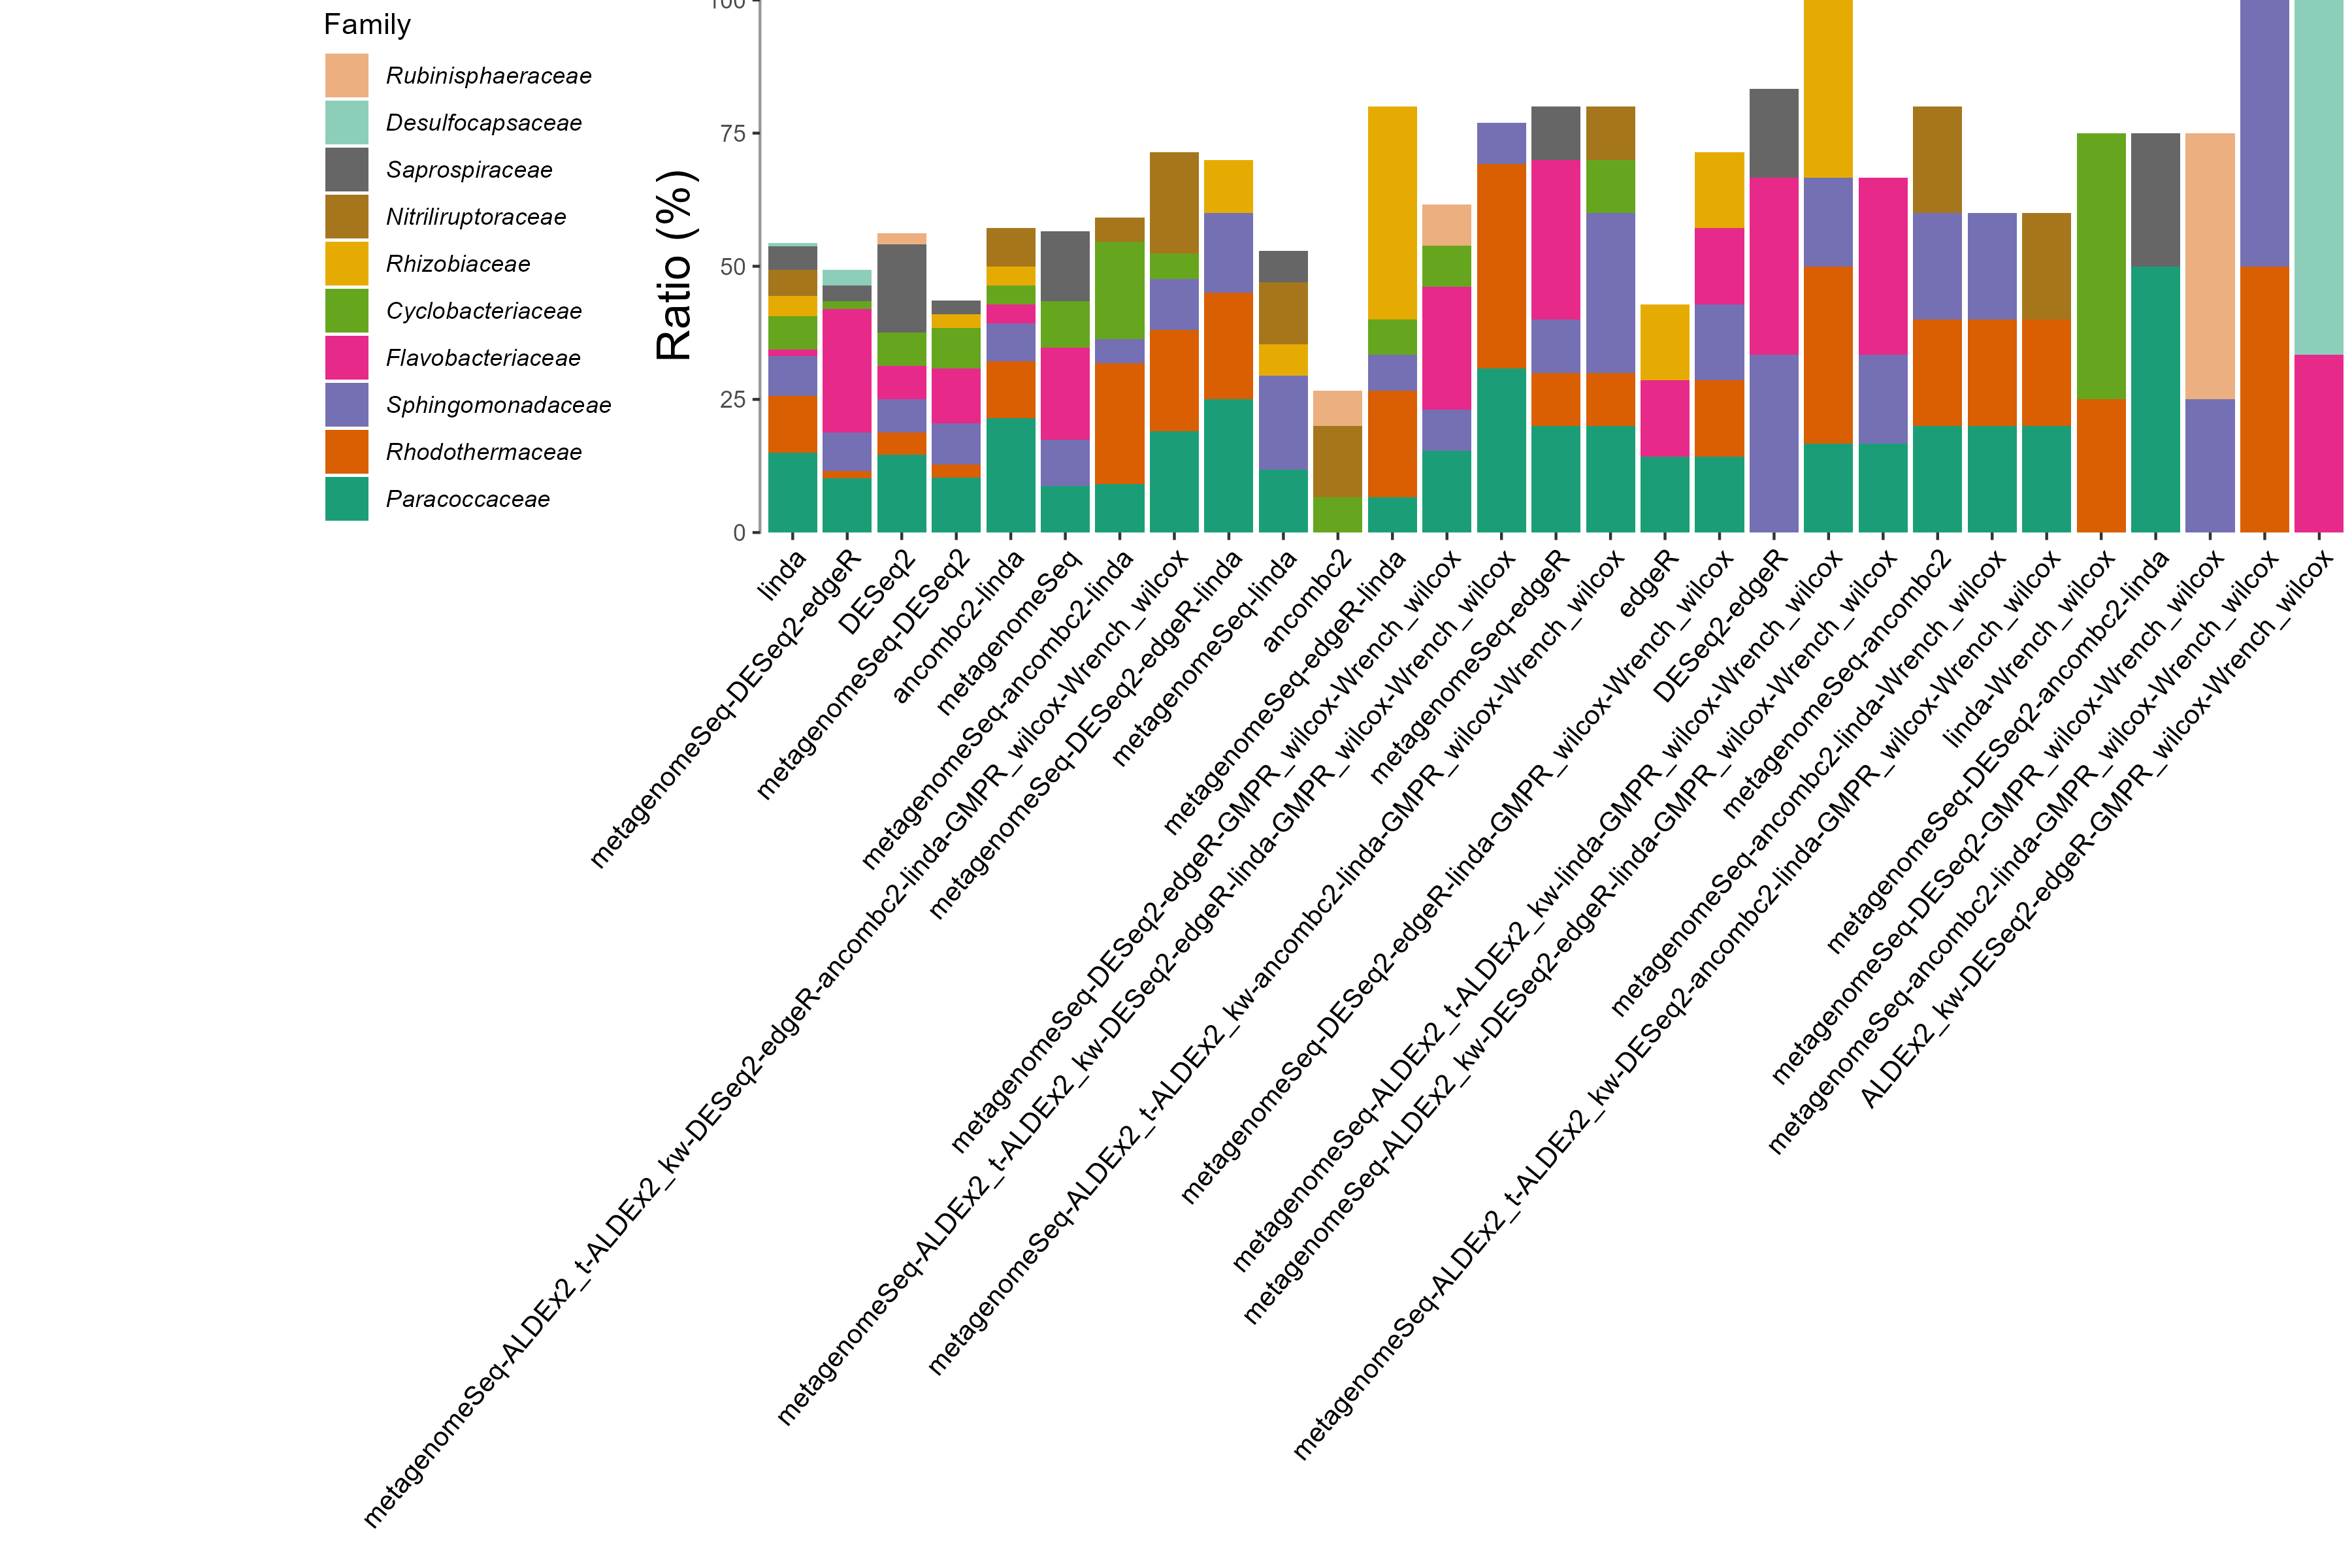

Source data for this figure (header and first rows):
, metagenomeSeq, DESeq2, edgeR, ancombc2, linda, metagenomeSeq-DESeq2, metagenomeSeq-edgeR, metagenomeSeq-ancombc2, metagenomeSeq-linda, DESeq2-edgeR, ancombc2-linda, linda-Wrench_wilcox, metagenomeSeq-DESeq2-edgeR, metagenomeSeq-edgeR-linda, metagenomeSeq-ancombc2-linda, metagenomeSeq-DESeq2-edgeR-linda, metagenomeSeq-DESeq2-ancombc2-linda, metagenomeSeq-DESeq2-GMPR_wilcox-Wrench_…, metagenomeSeq-ancombc2-linda-Wrench_wilc…, metagenomeSeq-DESeq2-edgeR-GMPR_wilcox-W…, metagenomeSeq-ancombc2-linda-GMPR_wilcox…, ALDEx2_kw-DESeq2-edgeR-GMPR_wilcox-Wrenc…, metagenomeSeq-ALDEx2_t-ALDEx2_kw-linda-G…
k__Bacteria|p__Pseudomonadota|c__Alphapr…, 0.08696, 0.1458, 0.1429, 0, 0.15, 0.1026, 0.2, 0.2, 0.1176, 0, 0.2143, 0, 0.1014, 0.06667, 0.09091, 0.25, 0.5, 0, 0.2, 0.1538, 0, 0, 0.1667
k__Bacteria|p__Rhodothermota|c__Rhodothe…, 0, 0.04167, 0, 0, 0.1062, 0.02564, 0.1, 0.2, 0, 0, 0.1071, 0.25, 0.01449, 0.2, 0.2273, 0.2, 0, 0, 0.2, 0, 0.5, 0, 0.3333
k__Bacteria|p__Pseudomonadota|c__Alphapr…, 0.08696, 0.0625, 0, 0, 0.075, 0.07692, 0.1, 0.2, 0.1765, 0.3333, 0.07143, 0, 0.07246, 0.06667, 0.04545, 0.15, 0, 0.25, 0.2, 0.07692, 0.5, 0, 0.1667
k__Bacteria|p__Bacteroidota|c__Bacteroid…, 0.1739, 0.0625, 0.1429, 0, 0.0125, 0.1026, 0.3, 0, 0, 0.3333, 0.03571, 0, 0.2319, 0, 0, 0, 0, 0, 0, 0.2308, 0, 0.3333, 0
k__Bacteria|p__Bacteroidota|c__Bacteroid…, 0.08696, 0.0625, 0, 0.06667, 0.0625, 0.07692, 0, 0, 0, 0, 0.03571, 0.5, 0.01449, 0.06667, 0.1818, 0, 0, 0, 0, 0.07692, 0, 0, 0
k__Bacteria|p__Pseudomonadota|c__Alphapr…, 0, 0, 0.1429, 0, 0.0375, 0.02564, 0, 0, 0.05882, 0, 0.03571, 0, 0, 0.4, 0, 0.1, 0, 0, 0, 0, 0, 0, 0.3333
k__Bacteria|p__Actinomycetota|c__Actinob…, 0, 0, 0, 0.1333, 0.05, 0, 0, 0.2, 0.1176, 0, 0.07143, 0, 0, 0, 0.04545, 0, 0, 0, 0, 0, 0, 0, 0
k__Bacteria|p__Bacteroidota|c__Bacteroid…, 0.1304, 0.1667, 0, 0, 0.04375, 0.02564, 0.1, 0, 0.05882, 0.1667, 0, 0, 0.02899, 0, 0, 0, 0.25, 0, 0, 0, 0, 0, 0
k__Bacteria|p__Thermodesulfobacteriota|c…, 0, 0, 0, 0, 0.00625, 0, 0, 0, 0, 0, 0, 0, 0.02899, 0, 0, 0, 0, 0, 0, 0, 0, 0.6667, 0
k__Bacteria|p__Planctomycetota|c__Planct…, 0, 0.02083, 0, 0.06667, 0, 0, 0, 0, 0, 0, 0, 0, 0, 0, 0, 0, 0, 0.5, 0, 0.07692, 0, 0, 0
k__Bacteria|p__Actinomycetota|c__Actinob…, 0, 0, 0, 0.06667, 0.0375, 0, 0, 0, 0.1176, 0, 0, 0, 0.01449, 0, 0, 0.05, 0, 0, 0, 0, 0, 0, 0
k__Bacteria|p__Actinomycetota|c__Actinob…, 0, 0, 0, 0.06667, 0.01875, 0, 0, 0, 0, 0, 0.03571, 0, 0, 0.06667, 0, 0, 0, 0, 0, 0, 0, 0, 0
k__Bacteria|p__Pseudomonadota|c__Alphapr…, 0, 0, 0, 0, 0.0125, 0, 0, 0, 0.05882, 0, 0.07143, 0, 0.01449, 0, 0.1364, 0.05, 0, 0, 0, 0, 0, 0, 0
k__Bacteria|p__Pseudomonadota|c__Gammapr…, 0.04348, 0.02083, 0, 0, 0, 0, 0, 0, 0, 0, 0, 0, 0.05797, 0, 0, 0, 0, 0.25, 0, 0, 0, 0, 0
k__Bacteria|p__Bacteroidota|c__Bacteroid…, 0.04348, 0.02083, 0, 0, 0, 0.07692, 0, 0.2, 0, 0, 0, 0, 0.02899, 0, 0, 0, 0, 0, 0, 0, 0, 0, 0
k__Bacteria|p__Pseudomonadota|c__Gammapr…, 0, 0, 0, 0, 0.01875, 0, 0, 0, 0, 0, 0, 0.25, 0, 0, 0.04545, 0.05, 0, 0, 0, 0, 0, 0, 0
k__Bacteria|p__Actinomycetota|c__Acidimi…, 0, 0, 0.1429, 0, 0.00625, 0.02564, 0, 0, 0, 0, 0.03571, 0, 0, 0.06667, 0, 0, 0, 0, 0, 0, 0, 0, 0
k__Bacteria|p__Actinomycetota|c__Actinob…, 0, 0, 0, 0, 0, 0, 0, 0, 0.05882, 0, 0, 0, 0, 0, 0, 0, 0.25, 0, 0, 0, 0, 0, 0
k__Bacteria|p__Actinomycetota|c__Acidimi…, 0.04348, 0.04167, 0, 0.06667, 0.01875, 0, 0, 0, 0.05882, 0, 0, 0, 0.01449, 0, 0, 0.05, 0, 0, 0, 0, 0, 0, 0
k__Bacteria|p__Planctomycetota|c__Planct…, 0.04348, 0.0625, 0, 0, 0.00625, 0.07692, 0, 0, 0, 0, 0, 0, 0.01449, 0, 0, 0, 0, 0, 0, 0, 0, 0, 0
k__Bacteria|p__Cyanobacteriota|c__Cyanob…, 0, 0.04167, 0, 0, 0, 0.05128, 0, 0, 0, 0.1667, 0, 0, 0.01449, 0, 0, 0, 0, 0, 0, 0, 0, 0, 0
k__Bacteria|p__Planctomycetota|c__Planct…, 0.08696, 0, 0, 0.06667, 0, 0, 0, 0, 0, 0, 0, 0, 0.02899, 0, 0, 0, 0, 0, 0, 0.07692, 0, 0, 0
k__Bacteria|p__Thermodesulfobacteriota|c…, 0, 0.02083, 0, 0, 0, 0.02564, 0, 0, 0, 0, 0, 0, 0.02899, 0, 0, 0, 0, 0, 0, 0, 0, 0, 0
k__Bacteria|p__Pseudomonadota|c__Alphapr…, 0, 0, 0, 0, 0.0125, 0, 0, 0, 0, 0, 0, 0, 0, 0, 0, 0, 0, 0, 0.2, 0, 0, 0, 0
k__Bacteria|p__Bacteroidota|c__Bacteroid…, 0, 0, 0, 0, 0, 0, 0, 0, 0, 0, 0.03571, 0, 0, 0, 0, 0, 0, 0, 0, 0, 0, 0, 0
k__Bacteria|p__Actinomycetota|c__Acidimi…, 0, 0, 0, 0, 0, 0, 0, 0, 0, 0, 0, 0, 0, 0, 0, 0, 0, 0, 0, 0, 0, 0, 0
k__Bacteria|p__Pseudomonadota|c__Gammapr…, 0, 0, 0, 0, 0, 0, 0, 0, 0, 0, 0, 0, 0, 0, 0, 0, 0, 0, 0.2, 0, 0, 0, 0
k__Bacteria|p__Cyanobacteriota|c__Cyanob…, 0, 0, 0.1429, 0, 0, 0.05128, 0, 0, 0, 0, 0, 0, 0, 0, 0, 0, 0, 0, 0, 0, 0, 0, 0
k__Bacteria|p__Pseudomonadota|c__Gammapr…, 0, 0.04167, 0.1429, 0, 0, 0, 0, 0, 0, 0, 0, 0, 0, 0, 0, 0, 0, 0, 0, 0, 0, 0, 0
k__Bacteria|p__Pseudomonadota|c__Alphapr…, 0, 0, 0, 0.06667, 0, 0, 0.1, 0, 0, 0, 0, 0, 0.01449, 0, 0, 0, 0, 0, 0, 0, 0, 0, 0
k__Bacteria|p__Pseudomonadota|c__Gammapr…, 0, 0, 0, 0, 0, 0, 0, 0, 0, 0, 0, 0, 0.01449, 0, 0, 0, 0, 0, 0, 0, 0, 0, 0
k__Bacteria|p__Balneolota|c__Balneolia|o…, 0, 0, 0, 0, 0.00625, 0, 0, 0, 0.05882, 0, 0.03571, 0, 0, 0, 0, 0, 0, 0, 0, 0.07692, 0, 0, 0
k__Bacteria|p__Myxococcota|c__Polyangiia…, 0, 0, 0, 0.06667, 0.01875, 0.02564, 0, 0, 0.05882, 0, 0, 0, 0, 0, 0, 0, 0, 0, 0, 0, 0, 0, 0
k__Bacteria|p__Thermodesulfobacteriota|c…, 0, 0, 0.1429, 0, 0, 0, 0, 0, 0, 0, 0, 0, 0.01449, 0, 0, 0, 0, 0, 0, 0, 0, 0, 0
k__Bacteria|p__Pseudomonadota|c__Gammapr…, 0, 0.02083, 0, 0, 0.00625, 0, 0.1, 0, 0, 0, 0, 0, 0.02899, 0, 0, 0, 0, 0, 0, 0, 0, 0, 0
k__Bacteria|p__Pseudomonadota|c__Alphapr…, 0, 0, 0, 0, 0.00625, 0, 0, 0, 0, 0, 0, 0, 0, 0, 0.04545, 0.05, 0, 0, 0, 0, 0, 0, 0
k__Bacteria|p__Cyanobacteriota|c__Cyanob…, 0, 0, 0, 0, 0.025, 0, 0, 0, 0, 0, 0.03571, 0, 0.01449, 0, 0, 0.05, 0, 0, 0, 0, 0, 0, 0
k__Bacteria|p__Actinomycetota|c__Rubroba…, 0.04348, 0, 0, 0, 0.01875, 0, 0, 0, 0.05882, 0, 0, 0, 0, 0, 0, 0, 0, 0, 0, 0, 0, 0, 0
k__Bacteria|p__Pseudomonadota|c__Gammapr…, 0, 0, 0, 0, 0, 0, 0, 0, 0, 0, 0, 0, 0, 0.06667, 0.04545, 0, 0, 0, 0, 0, 0, 0, 0
k__Bacteria|p__Chloroflexota|c__Anaeroli…, 0, 0.02083, 0, 0, 0.0125, 0.02564, 0, 0, 0, 0, 0, 0, 0, 0, 0.04545, 0, 0, 0, 0, 0, 0, 0, 0
k__Bacteria|p__Actinomycetota|c__Actinob…, 0, 0, 0, 0, 0, 0, 0, 0, 0, 0, 0, 0, 0, 0, 0, 0, 0, 0, 0, 0, 0, 0, 0
k__Bacteria|p__Calditrichota|c__Calditri…, 0, 0, 0, 0, 0, 0, 0, 0, 0, 0, 0, 0, 0, 0, 0, 0, 0, 0, 0, 0.07692, 0, 0, 0
k__Bacteria|p__Pseudomonadota|c__Alphapr…, 0, 0, 0, 0, 0, 0, 0, 0, 0, 0, 0, 0, 0, 0, 0, 0, 0, 0, 0, 0.07692, 0, 0, 0
k__Bacteria|p__Pseudomonadota|c__Gammapr…, 0, 0, 0, 0, 0, 0, 0, 0, 0, 0, 0, 0, 0, 0, 0, 0, 0, 0, 0, 0.07692, 0, 0, 0
k__Bacteria|p__Pseudomonadota|c__Gammapr…, 0, 0, 0, 0, 0.0375, 0, 0, 0, 0, 0, 0.03571, 0, 0, 0, 0, 0, 0, 0, 0, 0, 0, 0, 0
k__Bacteria|p__Bdellovibrionota|c__Bdell…, 0, 0, 0, 0.06667, 0.00625, 0, 0, 0, 0, 0, 0, 0, 0, 0, 0, 0, 0, 0, 0, 0, 0, 0, 0
k__Bacteria|p__Pseudomonadota|c__Alphapr…, 0, 0, 0, 0.06667, 0.00625, 0, 0, 0, 0, 0, 0, 0, 0, 0, 0, 0, 0, 0, 0, 0, 0, 0, 0
k__Bacteria|p__Campylobacterota|c__Campy…, 0, 0, 0, 0, 0, 0.02564, 0, 0, 0, 0, 0, 0, 0.04348, 0, 0, 0, 0, 0, 0, 0, 0, 0, 0
k__Bacteria|p__Actinomycetota|c__Thermol…, 0, 0, 0, 0.06667, 0, 0, 0, 0, 0, 0, 0, 0, 0, 0, 0, 0, 0, 0, 0, 0, 0, 0, 0
k__Bacteria|p__Pseudomonadota|c__Alphapr…, 0, 0, 0, 0.06667, 0, 0, 0, 0, 0, 0, 0, 0, 0, 0, 0, 0, 0, 0, 0, 0, 0, 0, 0
k__Bacteria|p__Pseudomonadota|c__Gammapr…, 0, 0, 0, 0.06667, 0, 0, 0, 0, 0, 0, 0, 0, 0, 0, 0, 0, 0, 0, 0, 0, 0, 0, 0
k__Bacteria|p__Verrucomicrobiota|c__Verr…, 0.04348, 0, 0, 0, 0.00625, 0, 0, 0, 0, 0, 0, 0, 0.01449, 0, 0, 0, 0, 0, 0, 0, 0, 0, 0
k__Bacteria|p__Pseudomonadota|c__Alphapr…, 0, 0, 0, 0, 0, 0.02564, 0, 0, 0, 0, 0.03571, 0, 0, 0, 0, 0, 0, 0, 0, 0, 0, 0, 0
k__Bacteria|p__Verrucomicrobiota|c__Verr…, 0, 0.02083, 0, 0, 0, 0.02564, 0, 0, 0, 0, 0, 0, 0.01449, 0, 0, 0, 0, 0, 0, 0, 0, 0, 0
k__Bacteria|p__Gemmatimonadota|c__Longim…, 0, 0, 0, 0, 0.025, 0, 0, 0, 0, 0, 0.03571, 0, 0, 0, 0, 0, 0, 0, 0, 0, 0, 0, 0
k__Bacteria|p__Verrucomicrobiota|c__Verr…, 0, 0, 0, 0, 0, 0.02564, 0, 0, 0, 0, 0, 0, 0.02899, 0, 0, 0, 0, 0, 0, 0, 0, 0, 0
k__Bacteria|p__Bacteroidota|c__Bacteroid…, 0, 0, 0, 0, 0, 0.05128, 0, 0, 0, 0, 0, 0, 0, 0, 0, 0, 0, 0, 0, 0, 0, 0, 0
k__Bacteria|p__Pseudomonadota|c__Alphapr…, 0, 0.02083, 0, 0, 0.0125, 0, 0, 0, 0, 0, 0, 0, 0.01449, 0, 0, 0, 0, 0, 0, 0, 0, 0, 0
k__Bacteria|p__Pseudomonadota|c__Gammapr…, 0, 0, 0, 0, 0, 0, 0, 0, 0, 0, 0, 0, 0, 0, 0, 0, 0, 0, 0, 0, 0, 0, 0
k__Archaea|p__Halobacteriota|c__Halobact…, 0, 0, 0, 0, 0, 0, 0, 0, 0, 0, 0, 0, 0, 0, 0.04545, 0, 0, 0, 0, 0, 0, 0, 0
... 35 more rows
